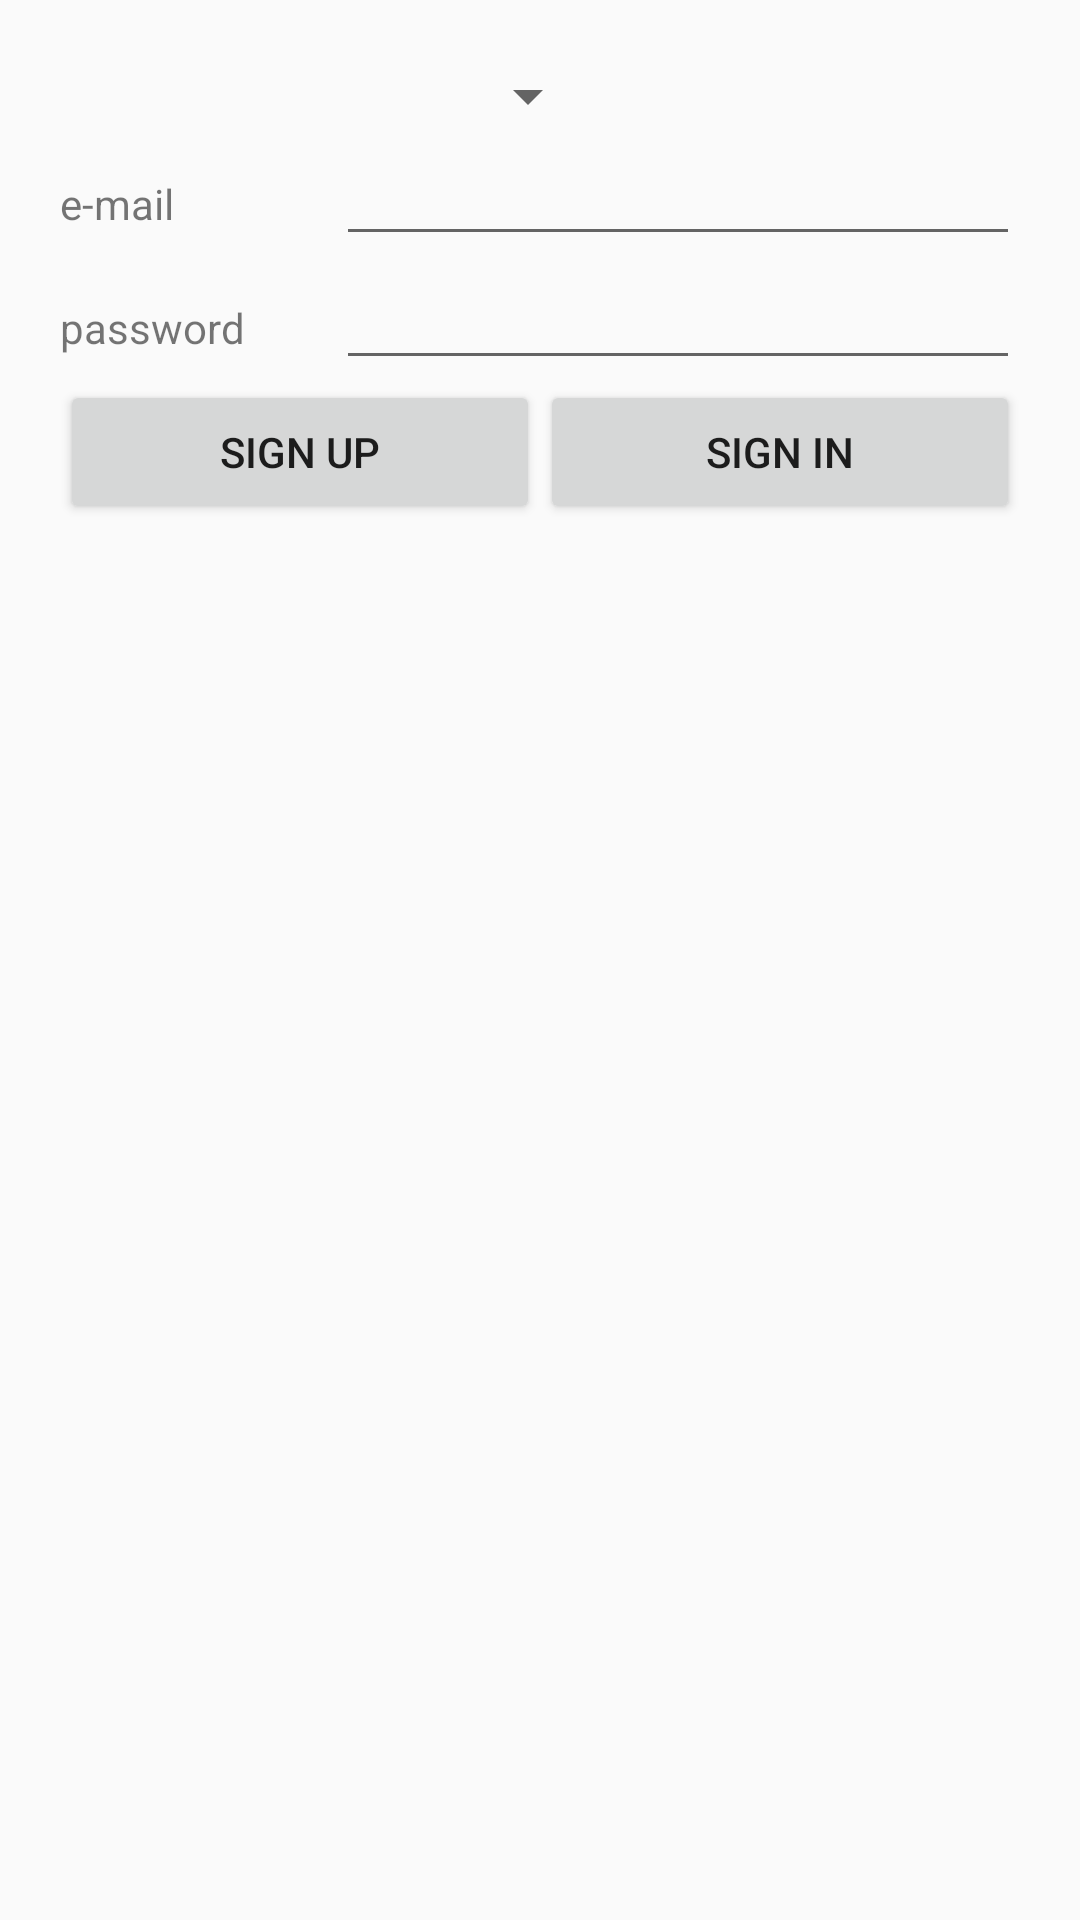

Android layout source for this screen:
<!-- AndroidManifest.xml: application theme AppTheme -->
<!-- res/layout/activity_login.xml -->
<LinearLayout xmlns:android="http://schemas.android.com/apk/res/android"
    xmlns:tools="http://schemas.android.com/tools"
    android:layout_width="match_parent"
    android:layout_height="wrap_content"
    android:orientation="vertical"
    android:paddingBottom="@dimen/activity_vertical_margin"
    android:paddingLeft="@dimen/activity_horizontal_margin"
    android:paddingRight="@dimen/activity_horizontal_margin"
    android:paddingTop="@dimen/activity_vertical_margin"
    tools:context="cloud.artik.example.hellocloud.LoginActivity">

    <Spinner
        android:id="@+id/login_spinner"
        android:layout_width="180dp"
        android:layout_height="wrap_content" />

    <LinearLayout
        android:layout_width="match_parent"
        android:layout_height="wrap_content"
        android:orientation="horizontal">

        <TextView
            android:id="@+id/textView1"
            android:layout_width="80dp"
            android:layout_height="wrap_content"
            android:layout_weight="4"
            android:text="e-mail" />

        <EditText
            android:id="@+id/editText"
            android:layout_width="wrap_content"
            android:layout_height="wrap_content"
            android:layout_weight="6"
            android:ems="10"
            android:inputType="textEmailAddress" />

    </LinearLayout>

    <LinearLayout
        android:layout_width="match_parent"
        android:layout_height="wrap_content"
        android:orientation="horizontal">

        <TextView
            android:id="@+id/textView2"
            android:layout_width="80dp"
            android:layout_height="wrap_content"
            android:layout_weight="4"
            android:text="password" />

        <EditText
            android:id="@+id/editText3"
            android:layout_width="wrap_content"
            android:layout_height="wrap_content"
            android:layout_weight="6"
            android:ems="10"
            android:inputType="textPassword" />
    </LinearLayout>

    <LinearLayout
        android:layout_width="match_parent"
        android:layout_height="match_parent"
        android:layout_weight="4"
        android:orientation="horizontal">

        <Button
            android:id="@+id/button_signup"
            android:layout_width="match_parent"
            android:layout_height="wrap_content"
            android:layout_weight="1"
            android:text="@string/signup"
            android:onClick="onBtnClick"/>

        <Button
            android:id="@+id/button_signin"
            android:layout_width="match_parent"
            android:layout_height="wrap_content"
            android:layout_weight="1"
            android:text="@string/signin"
            android:onClick="onBtnClick"/>
    </LinearLayout>

</LinearLayout>
<!-- resources referenced by this layout -->
<resources>
  <dimen name="activity_horizontal_margin">20dp</dimen>
  <dimen name="activity_vertical_margin">20dp</dimen>
  <string name="signin">Sign In</string>
  <string name="signup">Sign Up</string>
  <style name="AppTheme" parent="Theme.AppCompat.Light.NoActionBar">
          
          <item name="android:windowNoTitle">true</item>
      </style>
</resources>
